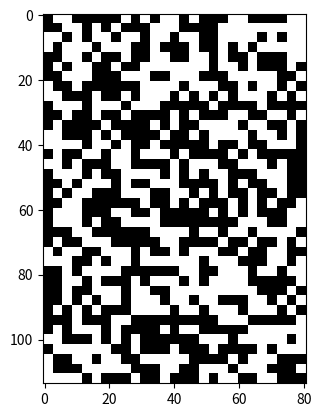

Generate this figure with matplotlib: (Note: this script raises an exception after producing the figure.)
import numpy as np
import matplotlib.image as mpimg
import matplotlib.pyplot as plt

# mapA3 = np.kron(np.random.choice([0., 1.], [13, 9]), np.ones((3, 3)))
raw = np.random.choice([0., 1.], [38, 27])
mapA0 = np.kron(raw, np.ones((3, 3)))

plt.imshow(mapA0, cmap='gray')
plt.show()
# %%
# map_to_printA3 = np.kron(raw, np.ones((118, 118)))
map_to_printA0 = np.kron(raw, np.ones((354, 354)))

# %%
plt.imsave("mapA0.png", mapA0, cmap='gray')
plt.imsave("mapA0_to_print.jpg", map_to_printA0, cmap='gray', dpi=300)


